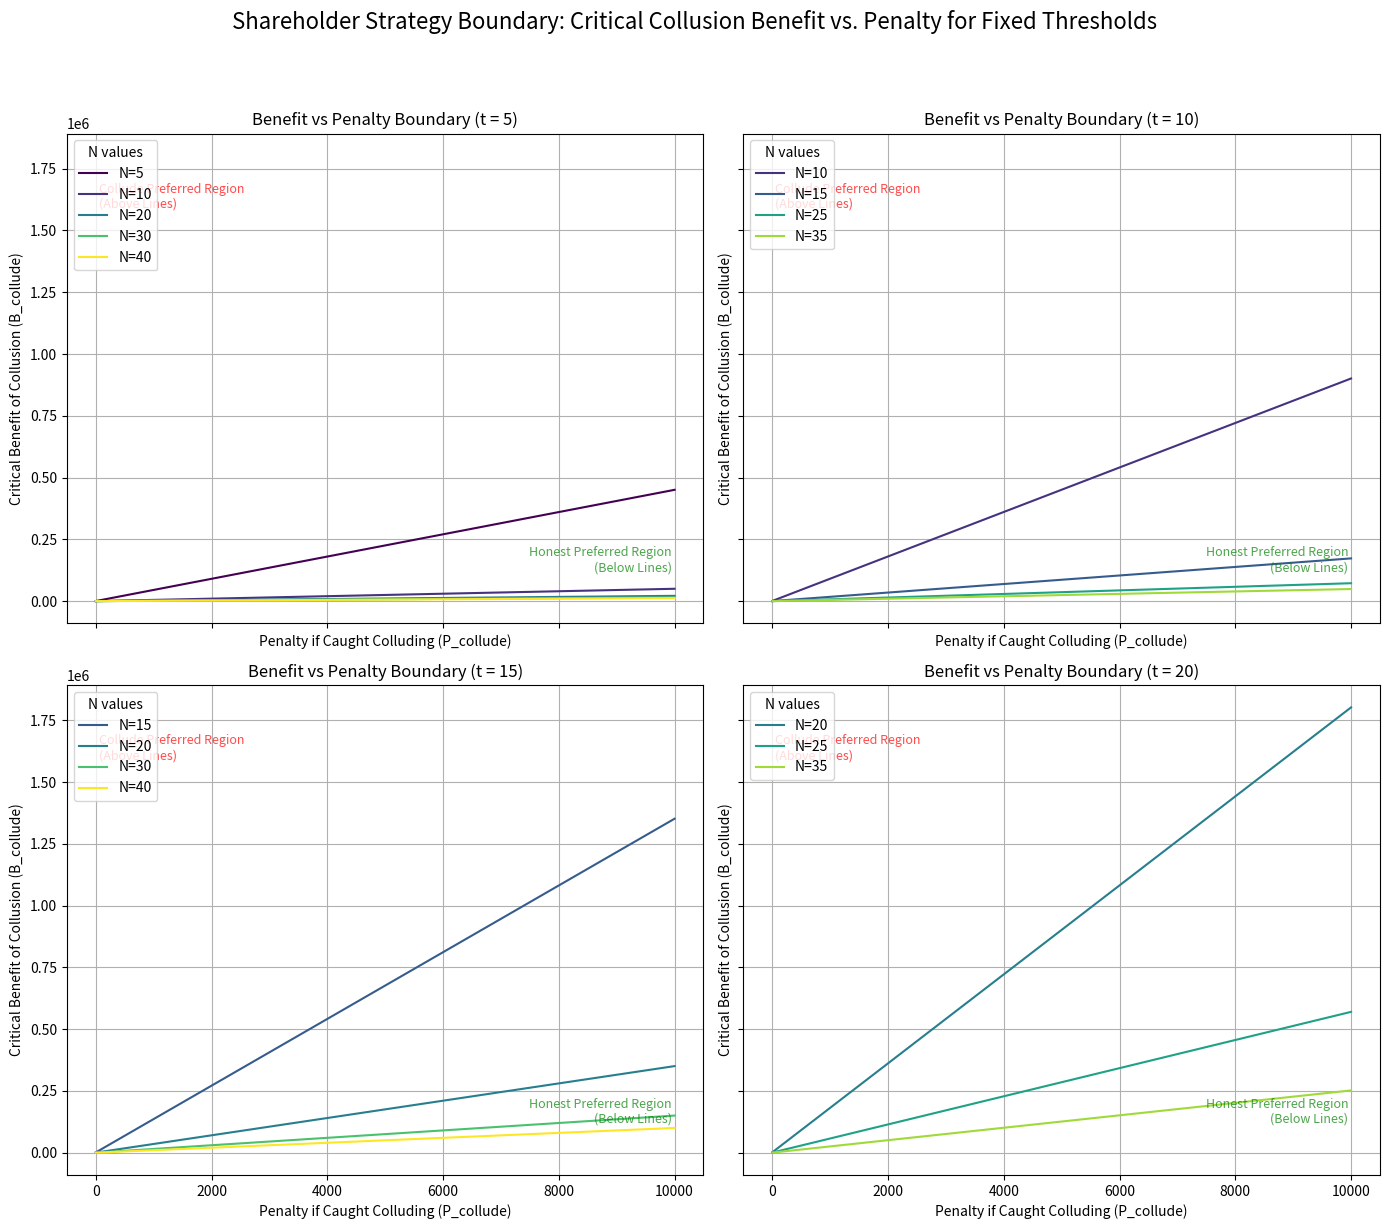

This figure's Python source:
import numpy as np
import pandas as pd
import matplotlib.pyplot as plt
import warnings
import itertools

# --- 1. Define Baseline Parameters ---
BASE_PARAMS = {
    'R': 10.0,          # Reward/Benefit for Honest participation
    'C': 5.0,           # Cost of Honest participation
    # B_collude and P_collude will be varied on the axes for the plots.
    # Attacker-related parameters are not needed for this specific shareholder analysis.
    'N_base': 2.0,      # Reference N for p_detect scaling (if used in a more complex p_detect)
    't_base': 2.0,      # Reference t for p_detect scaling (if used in a more complex p_detect)
    'base_p_detect': 0.1, # Baseline detection probability
    'gamma_detect': 0.8,  # Sensitivity of p_detect to the proportion t/N
}

# --- 2. Define Needed Parameter Functions ---
def p_detect(t, N, params=BASE_PARAMS):
    """Calculates estimated probability of detecting collusion."""
    if N <= 0 or t < 1: 
        return params.get('base_p_detect', 0.1) # Default for invalid inputs

    base_p = params.get('base_p_detect', 0.1)
    gamma = params.get('gamma_detect', 0.8)

    # Effective N ensures denominator is valid and at least t
    N_eff = max(N, t, 1) 
    prob = base_p + gamma * (t / N_eff)
    # Clamp result slightly below 1.0 to avoid division by zero in critical benefit calculation
    return max(0.0, min(0.99999, prob)) 

# --- 3. Function to Calculate Critical Benefit ---
def calculate_critical_b_collude(P_collude_val, N, t, params=BASE_PARAMS):
    """
    Calculates the critical B_collude value where a shareholder is
    indifferent between Honest and Collude, given P_collude, N, t.
    """
    if not isinstance(N, int) or not isinstance(t, int) or N < 1 or t < 1 or t > N:
        warnings.warn(f"Invalid N={N}, t={t} combination.")
        return np.nan 

    prob_detect = p_detect(t, N, params)

    # Handle edge case where detection is certain (1 - prob_detect would be zero)
    if np.isclose(prob_detect, 1.0):
        # If detection is certain, collusion is rational only if R + P_collude < 0, 
        # which is impossible if R and P_collude are non-negative.
        # Thus, an infinite benefit would be required to make collusion rational.
        return np.inf 

    R_val = params.get('R', 10.0)
    # Note: C_val (Cost of Honesty) cancels out in the indifference equation: R-C vs E[Collude]-C

    # Indifference: R = (1 - prob_detect) * (B_collude_critical / t) - prob_detect * P_collude
    # Solved for B_collude_critical:
    b_critical = (R_val + prob_detect * P_collude_val) * t / (1 - prob_detect)
    return max(0.0, b_critical) # Benefit should be non-negative


# --- 4. Define Scenarios and Parameters to Vary for Plots ---
thresholds_to_plot = [5, 10, 15, 20]
max_N_plot = 40 # Maximum N to show on plots

# P_collude values for the x-axis
p_collude_values = np.linspace(0, 10000, 100) 

# --- 5. Generate Data for Plots ---
plot_data = []

for t_fixed in thresholds_to_plot:
    # Generate N values for each t_fixed: t_fixed itself, and then in steps
    n_values_for_t = sorted(list(set([t_fixed] + list(range(t_fixed + 5, max_N_plot + 1, 10)))))
    if t_fixed > max_N_plot : continue 

    for n_val in n_values_for_t:
        if n_val < t_fixed: continue 

        for p_val in p_collude_values:
            b_crit = calculate_critical_b_collude(p_val, n_val, t_fixed, BASE_PARAMS)
            if not np.isinf(b_crit): # Store only finite critical benefit values
                plot_data.append({'t_fixed': t_fixed, 'N': n_val, 'P_collude': p_val, 'B_collude_critical': b_crit})

plot_df = pd.DataFrame(plot_data)

# --- 6. Create the Benefit vs Penalty Plots ---
fig, axes = plt.subplots(2, 2, figsize=(14, 12), sharex=True, sharey=True)
axes = axes.flatten() 

# Define a color map for different N values for consistency across subplots
unique_n_plotting = sorted(plot_df['N'].unique())
plot_colors = plt.cm.viridis(np.linspace(0, 1, len(unique_n_plotting)))
n_color_map = {n: color for n, color in zip(unique_n_plotting, plot_colors)}

for i, t_fixed in enumerate(thresholds_to_plot):
    if i >= len(axes): break 
    ax = axes[i]
    subset_t = plot_df[plot_df['t_fixed'] == t_fixed]

    if subset_t.empty:
        ax.set_title(f'Benefit vs Penalty (t = {t_fixed}) - No Data')
        continue
    
    for n_val in sorted(subset_t['N'].unique()):
        subset_n = subset_t[subset_t['N'] == n_val].sort_values(by='P_collude')
        if not subset_n.empty:
            ax.plot(subset_n['P_collude'], subset_n['B_collude_critical'],
                    label=f'N={n_val}', color=n_color_map.get(n_val))

    # Annotate regions for clarity
    ax.text(0.05, 0.9, 'Collude Preferred Region\n(Above Lines)', transform=ax.transAxes, 
            fontsize=9, verticalalignment='top', color='red', alpha=0.7)
    ax.text(0.95, 0.1, 'Honest Preferred Region\n(Below Lines)', transform=ax.transAxes, 
            fontsize=9, verticalalignment='bottom', horizontalalignment='right', color='green', alpha=0.7)

    ax.set_title(f'Benefit vs Penalty Boundary (t = {t_fixed})')
    ax.set_xlabel("Penalty if Caught Colluding (P_collude)")
    ax.set_ylabel("Critical Benefit of Collusion (B_collude)")
    ax.legend(title='N values', loc='upper left')
    ax.grid(True)
    # Consider ax.set_yscale('log') or ax.set_xscale('log') if ranges are very wide

fig.suptitle('Shareholder Strategy Boundary: Critical Collusion Benefit vs. Penalty for Fixed Thresholds', fontsize=16, y=1.02)
plt.tight_layout(rect=[0, 0, 1, 0.98]) # Adjust rect to prevent suptitle overlap
plt.show()